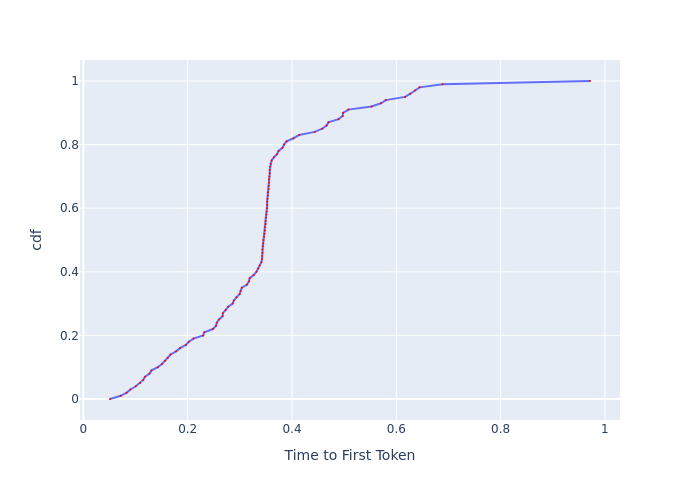

Data behind this chart, as committed beside it:
, cdf, Time to First Token
0, 0.0, 0.05105
1, 0.01, 0.07158
2, 0.02, 0.08299
3, 0.03, 0.09027
4, 0.04, 0.1006
5, 0.05, 0.1087
6, 0.06, 0.1147
7, 0.07, 0.1182
8, 0.08, 0.1268
9, 0.09, 0.1307
10, 0.1, 0.1427
11, 0.11, 0.1506
12, 0.12, 0.1571
13, 0.13, 0.1619
14, 0.14, 0.1671
15, 0.15, 0.1778
16, 0.16, 0.1854
17, 0.17, 0.1965
18, 0.18, 0.2021
19, 0.19, 0.2112
20, 0.2, 0.2297
21, 0.21, 0.232
22, 0.22, 0.2483
23, 0.23, 0.2544
24, 0.24, 0.2559
25, 0.25, 0.26
26, 0.26, 0.2669
27, 0.27, 0.2674
28, 0.28, 0.2728
29, 0.29, 0.2778
30, 0.3, 0.2862
31, 0.31, 0.2885
32, 0.32, 0.2938
33, 0.33, 0.2997
34, 0.34, 0.3015
35, 0.35, 0.3039
36, 0.36, 0.3138
37, 0.37, 0.3176
38, 0.38, 0.3189
39, 0.39, 0.3266
40, 0.4, 0.3319
41, 0.41, 0.3352
42, 0.42, 0.3379
43, 0.43, 0.3413
44, 0.44, 0.3427
45, 0.45, 0.3427
46, 0.46, 0.3434
47, 0.47, 0.3434
48, 0.48, 0.344
49, 0.49, 0.3447
50, 0.5, 0.3454
51, 0.51, 0.3468
52, 0.52, 0.3475
53, 0.53, 0.3482
54, 0.54, 0.3482
55, 0.55, 0.3496
56, 0.56, 0.3496
57, 0.57, 0.3503
58, 0.58, 0.351
59, 0.59, 0.3517
... 41 more rows
